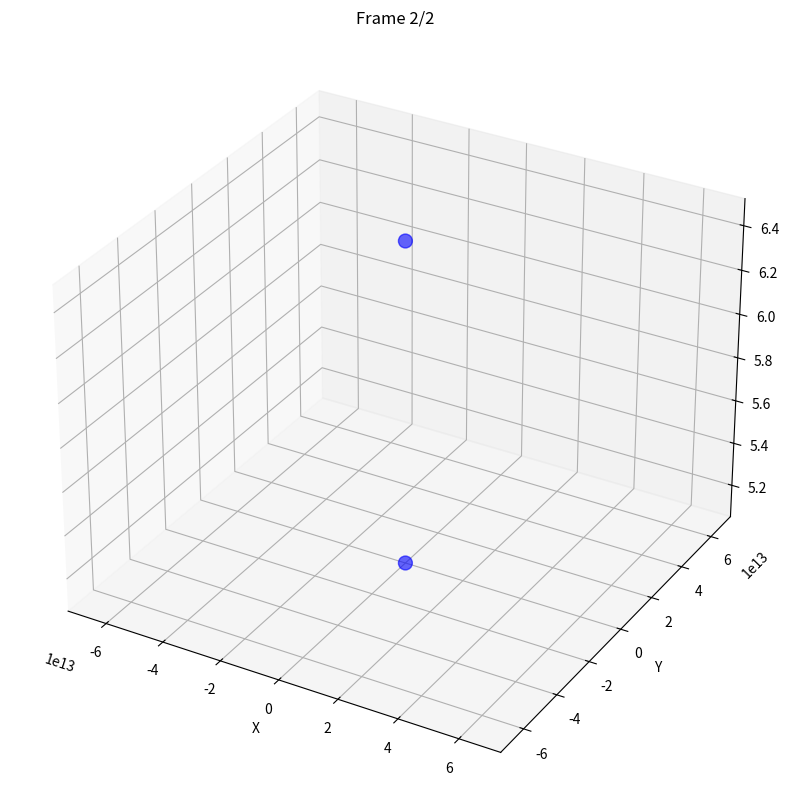
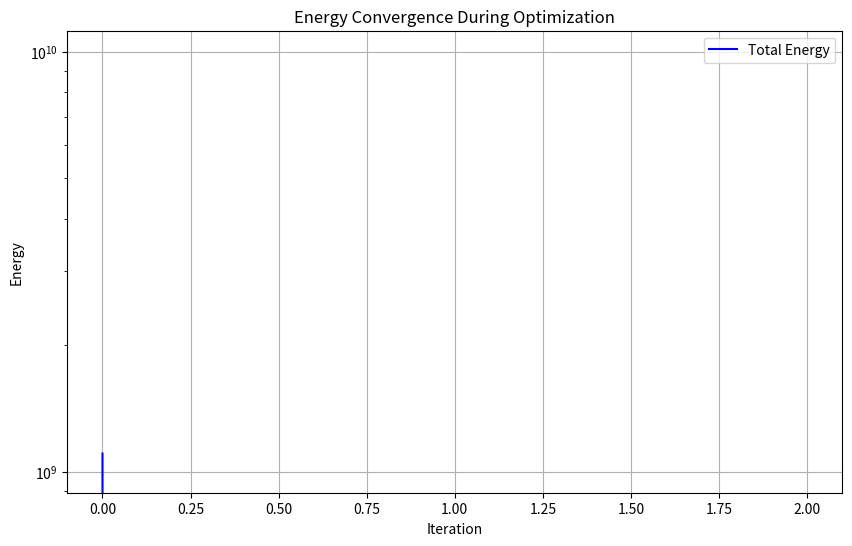

The matplotlib source for these figures, in order:
import numpy as np
from typing import Tuple, List
import matplotlib.pyplot as plt
from mpl_toolkits.mplot3d import Axes3D
from matplotlib.animation import FuncAnimation
import matplotlib.animation as animation

class AtomicHopfieldNetwork:
    def __init__(self, n_atoms: int, dimensions: int = 3, learning_rate: float = 0.01):
        """
        Initialize Hopfield Network for atomic structure optimization.
        
        Args:
            n_atoms: Number of atoms in the system
            dimensions: Number of spatial dimensions (default: 3 for 3D space)
            learning_rate: Learning rate for updates
        """
        self.n_atoms = n_atoms
        self.dimensions = dimensions
        self.learning_rate = learning_rate
        self.n_neurons = n_atoms * dimensions
        
        # Initialize weight matrix
        self.weights = np.zeros((self.n_neurons, self.n_neurons))
        
        # Initialize bias
        self.bias = np.zeros(self.n_neurons)
        
        # Store trajectory for visualization
        self.trajectory = []
        
    def lennard_jones_potential(self, positions: np.ndarray) -> float:
        """
        Calculate Lennard-Jones potential energy for given atomic positions.
        
        Args:
            positions: Array of shape (n_atoms, dimensions) containing atomic positions
            
        Returns:
            Total potential energy of the system
        """
        epsilon = 1.0  # Energy parameter
        sigma = 1.0    # Distance parameter
        
        energy = 0.0
        for i in range(self.n_atoms):
            for j in range(i + 1, self.n_atoms):
                r = np.linalg.norm(positions[i] - positions[j])
                if r > 0:
                    energy += 4 * epsilon * ((sigma/r)**12 - (sigma/r)**6)
        return energy
    
    def calculate_forces(self, positions: np.ndarray) -> np.ndarray:
        """
        Calculate forces on atoms using numerical differentiation.
        
        Args:
            positions: Array of shape (n_atoms, dimensions) containing atomic positions
            
        Returns:
            Forces array of shape (n_atoms, dimensions)
        """
        delta = 1e-6
        forces = np.zeros_like(positions)
        
        for i in range(self.n_atoms):
            for d in range(self.dimensions):
                # Calculate numerical derivative
                positions[i, d] += delta
                energy_plus = self.lennard_jones_potential(positions)
                positions[i, d] -= 2*delta
                energy_minus = self.lennard_jones_potential(positions)
                positions[i, d] += delta
                
                forces[i, d] = -(energy_plus - energy_minus)/(2*delta)
        
        return forces
    
    def update_weights(self, positions: np.ndarray):
        """
        Update weights based on current atomic positions.
        
        Args:
            positions: Array of shape (n_atoms, dimensions) containing atomic positions
        """
        forces = self.calculate_forces(positions)
        positions_flat = positions.flatten()
        forces_flat = forces.flatten()
        
        # Update weights using outer product of positions and forces
        delta_weights = np.outer(forces_flat, positions_flat)
        self.weights += self.learning_rate * (delta_weights + delta_weights.T)/2
        
        # Update bias
        self.bias += self.learning_rate * forces_flat
    
    def optimize_structure(self, 
                         initial_positions: np.ndarray, 
                         max_iterations: int = 1000, 
                         tolerance: float = 1e-6) -> Tuple[np.ndarray, List[float]]:
        """
        Optimize atomic structure using Hopfield network dynamics.
        
        Args:
            initial_positions: Initial atomic positions array of shape (n_atoms, dimensions)
            max_iterations: Maximum number of iterations
            tolerance: Convergence tolerance for energy change
            
        Returns:
            Tuple of (optimized positions, energy history)
        """
        positions = initial_positions.copy()
        energy_history = []
        prev_energy = float('inf')
        
        # Clear previous trajectory
        self.trajectory = [positions.copy()]
        
        for iteration in range(max_iterations):
            # Calculate current energy
            current_energy = self.lennard_jones_potential(positions)
            energy_history.append(current_energy)
            
            # Check convergence
            if abs(current_energy - prev_energy) < tolerance:
                break
                
            # Update weights based on current configuration
            self.update_weights(positions)
            
            # Update positions using Hopfield dynamics
            positions_flat = positions.flatten()
            activation = np.dot(self.weights, positions_flat) + self.bias
            positions_flat += self.learning_rate * activation
            positions = positions_flat.reshape(self.n_atoms, self.dimensions)
            
            # Store positions for visualization
            self.trajectory.append(positions.copy())
            
            prev_energy = current_energy
            
        return positions, energy_history

    def visualize_trajectory(self, interval: int = 100, save_animation: bool = False):
        """
        Visualize the optimization trajectory in 3D.
        
        Args:
            interval: Time interval between frames in milliseconds
            save_animation: Whether to save the animation as a gif
        """
        fig = plt.figure(figsize=(10, 10))
        ax = fig.add_subplot(111, projection='3d')
        
        def update(frame):
            ax.clear()
            positions = self.trajectory[frame]
            
            # Plot atoms
            ax.scatter(positions[:, 0], positions[:, 1], positions[:, 2], 
                      c='b', marker='o', s=100, alpha=0.6)
            
            # Plot bonds (connect atoms within a cutoff distance)
            cutoff = 2.5  # Adjust this value based on your system
            for i in range(self.n_atoms):
                for j in range(i+1, self.n_atoms):
                    dist = np.linalg.norm(positions[i] - positions[j])
                    if dist < cutoff:
                        ax.plot([positions[i,0], positions[j,0]],
                               [positions[i,1], positions[j,1]],
                               [positions[i,2], positions[j,2]], 'k-', alpha=0.3)
            
            # Set axis labels and limits
            ax.set_xlabel('X')
            ax.set_ylabel('Y')
            ax.set_zlabel('Z')
            
            # Set consistent axis limits
            max_range = np.array([positions[:, 0].max() - positions[:, 0].min(),
                                positions[:, 1].max() - positions[:, 1].min(),
                                positions[:, 2].max() - positions[:, 2].min()]).max() / 2.0
            mid_x = (positions[:, 0].max() + positions[:, 0].min()) * 0.5
            mid_y = (positions[:, 1].max() + positions[:, 1].min()) * 0.5
            mid_z = (positions[:, 2].max() + positions[:, 2].min()) * 0.5
            ax.set_xlim(mid_x - max_range, mid_x + max_range)
            ax.set_ylim(mid_y - max_range, mid_y + max_range)
            ax.set_zlim(mid_z - max_range, mid_z + max_range)
            
            ax.set_title(f'Frame {frame}/{len(self.trajectory)-1}')
        
        ani = FuncAnimation(fig, update, frames=len(self.trajectory),
                          interval=interval, blit=False)
        
        if save_animation:
            ani.save('atomic_optimization.gif', writer='pillow')
        
        plt.show()
    
    def plot_energy_convergence(self):
        """Plot the energy convergence history."""
        energy_history = [self.lennard_jones_potential(pos) for pos in self.trajectory]
        
        plt.figure(figsize=(10, 6))
        plt.plot(energy_history, '-b', label='Total Energy')
        plt.xlabel('Iteration')
        plt.ylabel('Energy')
        plt.title('Energy Convergence During Optimization')
        plt.grid(True)
        plt.legend()
        plt.yscale('log')
        plt.show()

# Example usage
def create_random_structure(n_atoms: int, dimensions: int = 3, box_size: float = 10.0) -> np.ndarray:
    """Create random initial atomic structure."""
    return box_size * (np.random.random((n_atoms, dimensions)) - 0.5)

# Run optimization with visualization
if __name__ == "__main__":
    # Set random seed for reproducibility
    np.random.seed(42)
    
    # Initialize network and create random structure
    network = AtomicHopfieldNetwork(n_atoms=2)
    # initial_positions = create_random_structure(n_atoms=2)
    
    # Position of MgO
    initial_positions = np.array([[0,0,2.29897550000000], [0,0,2.10102550000000]])
    
    # Optimize structure
    optimized_positions, energy_history = network.optimize_structure(initial_positions)
    
    # Visualize results
    network.visualize_trajectory(interval=100, save_animation=True)
    network.plot_energy_convergence()